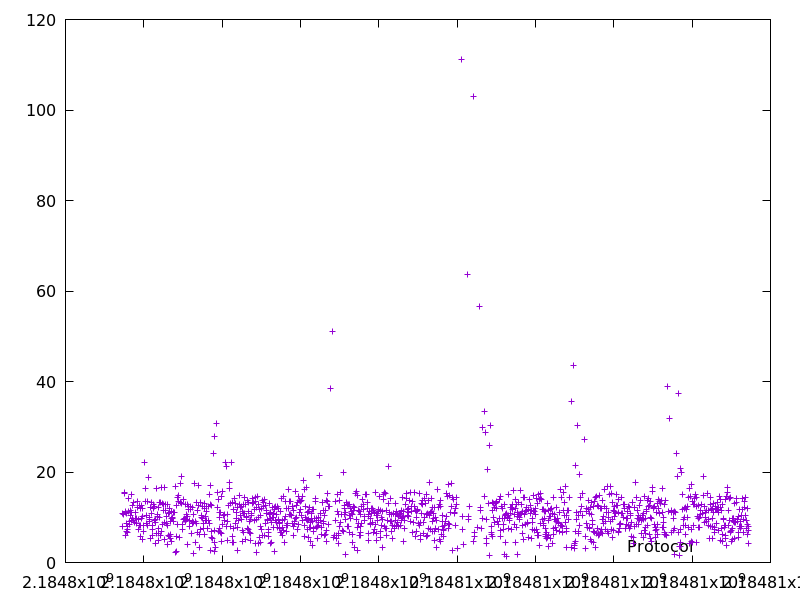

The data file committed next to this chart (first rows):
2184797448.142102, 10.897183
2184797462, 8.017
2184797475, 10.59
2184797494, 15.37
2184797509, 15.52
2184797521, 11.38
2184797532, 11
2184797538, 6.049
2184797545, 6.938
2184797554, 8.538
2184797564, 10.88
2184797573, 8.069
2184797582, 7.237
2184797590, 6.725
2184797602, 11.2
2184797617, 14.05
2184797628, 9.072
2184797636, 8.463
2184797647, 10.47
2184797658, 11.51
2184797674, 15.03
2184797684, 9.319
2184797696, 11.15
2184797708, 9.66
2184797720, 12.62
2184797737, 13.32
2184797748, 9.235
2184797768, 8.963
2184797787, 11.08
2184797799, 9.682
2184797808, 9.708
2184797817, 8.549
2184797831, 13.47
2184797846, 12.19
2184797854, 7.408
2184797863, 9.481
2184797882, 12.53
2184797894, 8.203
2184797902, 5.839
2184797912, 8.255
2184797924, 11.92
2184797937, 12.62
2184797947, 9.839
2184797960, 10.12
2184797972, 11.87
2184797977, 5.063
2184797985, 8.206
2184797996, 6.906
2184798018, 22.03
2184798035, 16.3
2184798048, 13.48
2184798065, 8.666
2184798076, 10.48
2184798084, 8.188
2184798104, 13.45
2184798124, 18.7
2184798134, 10.07
2184798145, 9.62
2184798154, 9.063
2184798163, 5.217
2184798176, 12.2
... 1,226 more rows
